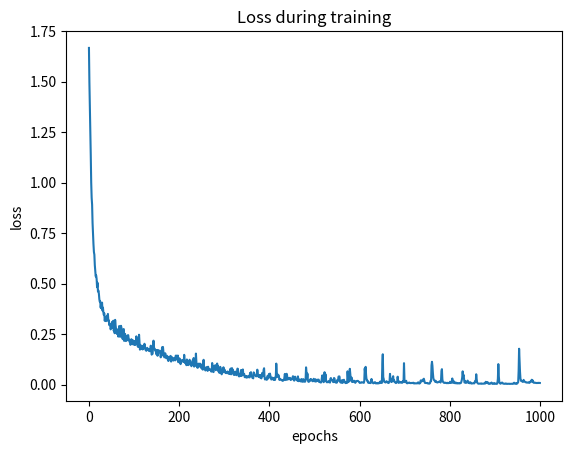
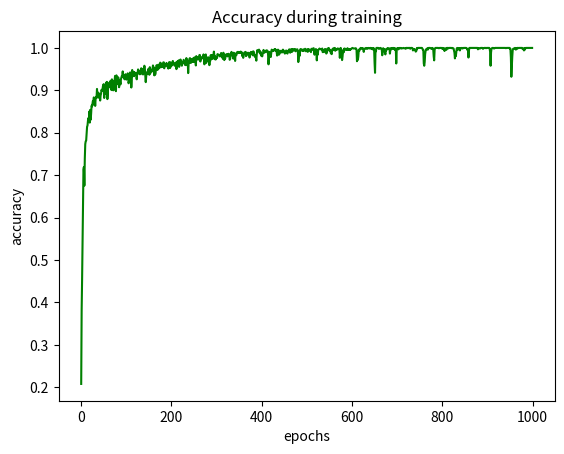

These charts were generated, in order, by the following Python code:
##.-*-coding: utf-8-*---------------------------------------------------------------------------
# Facultad de Matemáticas de la Universidad Autónoma de Yucatán
#--------------------------------------------------------------------------
#
# MODULE: Building a model
# FILE: model_3.py
# USE: Build de Neural Network Arquitecture
#
#> @author
# [redacted]
#
#  DESCRIPTION:
# This script implements a neural network arquitecture using Tensorflow and Keras
# 29 April 2019 - Initial Version
# -- April 2019 - Final Version
# TODO_dd_mmm_yyyy - TODO_describe_appropriate_changes - TODO_name
#
# Modifications:
#22 April 2019 - implemented getLabel function
#01 May   2019 - added graphics to visualize the data
#--------------------------------------------------------------------------

import numpy as np

import  matplotlib.pyplot as plt


losses = np.array([1.6675541293621063, 1.4972671898206076, 1.3830265029271445, 1.264388732512792, 1.13748608648777,
                   1.000649388631185, 0.925450057387352, 0.8917145945628484, 0.8010228465000788, 0.7462480320533117,
                   0.6959589391946792, 0.6571572325627009, 0.6442154751221338, 0.5918444681167603, 0.5617732025186221,
                   0.5362992428739866, 0.5412184682488441, 0.523681925435861, 0.4826183679699898, 0.5049430192510287,
                   0.4614825599392255, 0.4666285919149717, 0.4508563321332137, 0.4237269085645676, 0.4107496641079585,
                   0.4121113849679629, 0.38152790665626524, 0.3991565213104089, 0.37759404828151066, 0.4064254473646482,
                   0.3670300139983495, 0.3818284310400486, 0.35803932627042134, 0.3449959196150303, 0.3532407245536645,
                   0.31636682003736494, 0.33176064829031626, 0.32195574581623077, 0.3147052384912968, 0.3387584862112999,
                   0.33536399811506273, 0.3293642740448316, 0.35052039071917535, 0.31485755627353984, 0.3186431935926278,
                   0.2949987689654032, 0.30108029961585997, 0.2965959161520004, 0.27402528643608093, 0.2809954128662745,
                   0.28715450982252755, 0.31078171024719875, 0.2818137181798617, 0.29933057094613713, 0.31691500172019005,
                   0.2665939311683178, 0.282091939697663, 0.2550272625684738, 0.32114352628588677, 0.294388734549284,
                   0.27568557783961295, 0.26345388203859327, 0.2512534278134505, 0.27388270551959676, 0.25825819353262586,
                   0.2381479257841905, 0.24581043551365533, 0.2906065896650155, 0.24697172557314237, 0.23708856711784998,
                   0.24091265874604384, 0.2916234234472116, 0.2818190978591641, 0.2609685997416576, 0.23131732667485874,
                   0.2255129391948382, 0.27337081213792164, 0.2757632514089346, 0.21676898039877415, 0.2226477108647426,
                   0.2518220542371273, 0.23419444382190704, 0.21616482545932134, 0.22848689272999764, 0.24122548100848992,
                   0.22016846319039662, 0.24472367957234384, 0.24550779874126116, 0.22767107740044593, 0.22481608611841997,
                   0.21191953875124456, 0.21619954332709312, 0.19743014904359976, 0.20324018510679404, 0.2253836849828561,
                   0.21561060165365536, 0.21350012763092915, 0.22106952473521232, 0.19926697053015233, 0.20919530645012854,
                   0.21688493906209866, 0.19749708481132985, 0.21297781080007552, 0.19805934997896354, 0.203191429823637,
                   0.2394670808315277, 0.2189818734675646, 0.20383469242602587, 0.19027118284255265, 0.18695374657710392,
                   0.2053550458699465, 0.2474521056562662, 0.21330807454884051, 0.17369995187968015, 0.19721639196077984,
                   0.1920475089053313, 0.17838460740943748, 0.19185483927528063, 0.18872646198918422, 0.17466520220041276,
                   0.17726070037732522, 0.1949492100874583, 0.1881679231673479, 0.2027283079425494, 0.19035063453018666,
                   0.1734055812160174, 0.17341359476248422, 0.16792039908468723, 0.1711038588732481, 0.18266515081127485,
                   0.1791017489352574, 0.17472201202064752, 0.17528920675317447, 0.16744401576618353, 0.1772454645857215,
                   0.1657972777634859, 0.176539030422767, 0.19328207644323508, 0.17090620197355746, 0.14885449012120563,
                   0.1534583847100536, 0.15285199179003636, 0.18907446414232254, 0.21810058126846948, 0.1868182606001695,
                   0.17713733279456695, 0.17650961745530366, 0.1688330054283142, 0.17032848790287972, 0.15126771303514638,
                   0.15988595557709534, 0.17201923875759045, 0.14336189628889162, 0.1716893859828512, 0.16660788913567862,
                   0.16024409492810568, 0.1686978935326139, 0.1679839406100412, 0.15568427104502916, 0.13566008916745584,
                   0.14807397292306027, 0.1524192454914252, 0.1855236678570509, 0.14524808034300804, 0.18697558292498193,
                   0.1610046162456274, 0.1471176662047704, 0.13537127137184143, 0.1390132706363996, 0.15555940873920918,
                   0.14420787755399941, 0.13123302267243464, 0.13239307907720407, 0.14338232590506475, 0.13592616806427638,
                   0.12221308439970016, 0.11743079607685407, 0.12236595682799817, 0.13854855557282766, 0.12857110049575568,
                   0.13714246901373067, 0.1427556279549996, 0.1147341466943423, 0.12353270678470532, 0.13642220862209797,
                   0.1268655980254213, 0.13173055278758208, 0.11947975556055705, 0.12871921973923842, 0.1225503031661113,
                   0.1298198986177643, 0.12052778092523415, 0.14253707515696684, 0.1446295475959778, 0.12568528200189272,
                   0.12549581077570718, 0.13574019675453505, 0.14438936538994313, 0.11161901352306207, 0.13052451387047767,
                   0.11613243920418123, 0.12942357023557027, 0.11906547736376524, 0.10194179527461529, 0.11913467820423344,
                   0.12049135913451513, 0.1182372597977519, 0.12018459280331929, 0.11483466763049364, 0.12226190574467183,
                   0.11236569186051687, 0.14793654332558315, 0.12171848037590584, 0.10684176106005908, 0.11236005313694478,
                   0.10646939996629953, 0.09676004058991869, 0.1249447929734985, 0.10629664808511734, 0.10503320708870888,
                   0.09701527888265749, 0.1041906832717359, 0.10941646766538421, 0.12354779584954183, 0.10425829420487086,
                   0.09796719046930472, 0.11084436452637116, 0.0917448177995781, 0.10365084281812112, 0.10036122081180414,
                   0.12251089244460066, 0.1138766423232543, 0.13213537597407898, 0.0896490817454954, 0.0927399997661511,
                   0.09372164792691667, 0.09562019333864252, 0.15419899505873522, 0.11403295055652658, 0.09442378681153059,
                   0.08479747278305391, 0.08371849655484159, 0.10189592594901721, 0.10416591504588724, 0.090842317348967,
                   0.08987491683413586, 0.10451740792642038, 0.09562015163401763, 0.09756992808232705, 0.08202731663361192,
                   0.10008714737370611, 0.08233219568307201, 0.07468950460354487, 0.09668535734216373, 0.12338552430272103,
                   0.07674477325752377, 0.07834062722201149, 0.07863378950084249, 0.07055628849193454, 0.07453669631232818,
                   0.08747819396356742, 0.08034486778701345, 0.0735715090110898, 0.06835159291202823, 0.08899147983640432,
                   0.07895040961603324, 0.07306449986373385, 0.07610535834605495, 0.07703894567986329, 0.07261210822189848,
                   0.07042176454638441, 0.06515860956783096, 0.0653902871441096, 0.1074188013933599, 0.07084435320459306,
                   0.06566124919801951, 0.06250753804420431, 0.09367037492493789, 0.08356010347604752, 0.08771446517358224,
                   0.09670380182253818, 0.07202128422136109, 0.0736836235721906, 0.07738600613549351, 0.10483941193670035,
                   0.08134697791188955, 0.09339912674700221, 0.06562670811700325, 0.08110924450370173, 0.05847016796469688,
                   0.06592004438241322, 0.08837326078675688, 0.05930705473447839, 0.0632652443802605, 0.05149626448440055,
                   0.05961553217843175, 0.07757846886912982, 0.06147533291950822, 0.08627802191302181, 0.06439554601286848,
                   0.07570361071887116, 0.0704043335095048, 0.059381614662706854, 0.06380285543079177, 0.057137245927006,
                   0.05863026878175636, 0.06005188375401, 0.06542324101552367, 0.06285180176918705, 0.05507959614818295,
                   0.05425614473409951, 0.06481147930336495, 0.054455156453574696, 0.07419322256930172, 0.0802585391048342,
                   0.05141797392008205, 0.05753153926382462, 0.08186094721158345, 0.07199220288544893, 0.07268186734989285,
                   0.05456007867741088, 0.048895775663355984, 0.05288386072963476, 0.0505997123879691, 0.06492039847187697,
                   0.05167145242914557, 0.052303601314003266, 0.04717166132293642, 0.06417908761960765, 0.07971921266367038,
                   0.07839370987533281, 0.05552968414500356, 0.04204491753441592, 0.041187336454167965, 0.04627477919993301,
                   0.054781065086523695, 0.0450133907298247, 0.07281264770155152, 0.04410557530199488, 0.04743678594008088,
                   0.047143241207425794, 0.07555645829997956, 0.052524331822060046, 0.04946311793445299, 0.053271885101373,
                   0.03789278441263984, 0.03700085297692567, 0.04313225858534376, 0.04252743734046817, 0.03505547410187622,
                   0.040809900276362894, 0.040653444617831457, 0.036096322806552054, 0.03769693749646346, 0.04422900618053973,
                   0.04271959806481997, 0.036022002534009515, 0.05828067817104359, 0.05699806304338078, 0.0621903842392688,
                   0.04615426889620721, 0.043295936587577064, 0.034303163615986704, 0.03557458025713762, 0.03142081734258682,
                   0.06099215189615886, 0.05773468973891189, 0.05034784391289577, 0.04687921194980542, 0.04523037107350925,
                   0.041494445155064265, 0.043635218266087274, 0.042148164523144564, 0.07443234277268251, 0.052372502538686,
                   0.04939601455194255, 0.03847721640020609, 0.04347165681188926, 0.04650355246694138, 0.035407531706926725,
                   0.04794589792378247, 0.03893510588910431, 0.0313235706385846, 0.04310831036418676, 0.05854632867810627,
                   0.05674226383833836, 0.04511707761945824, 0.07379899761949976, 0.08145542331039905, 0.037910895065094034,
                   0.026154527564843495, 0.02748403901079049, 0.03022260682967802, 0.026960473998915404, 0.024187251295273503,
                   0.03438071431281666, 0.04480656678167482, 0.030465697726855676, 0.03403987269693365, 0.05324482541841765,
                   0.042040502446082734, 0.05526103823290517, 0.04399307967163622, 0.03584249859675765, 0.02571838044251005,
                   0.027010955020474892, 0.035331520888333516, 0.03009627442030857, 0.03287351340210686, 0.023748863061579566,
                   0.031372748895858726, 0.03457091137844448, 0.023251630327043433, 0.030550795410138866, 0.04140519582045575,
                   0.10456505143083632, 0.06525674651687344, 0.03807521911648413, 0.051654965116952854, 0.043243212066590785,
                   0.0474178769129018, 0.040192431419466934, 0.02401303329349806, 0.02874621278451135, 0.026496600680984556,
                   0.024979983473507068, 0.02497111753327772, 0.023626182676913837, 0.02088905902268986, 0.019190948827502628,
                   0.020452459645457565, 0.022796994266100226, 0.022794466032646597, 0.03476375224534422, 0.05332142489186178,
                   0.0407908774415652, 0.023219642896826067, 0.025109477113001048, 0.054026996679604054, 0.04540380796728035,
                   0.02530517432993899, 0.033629088553910454, 0.03056356284301728, 0.02719813397930314, 0.029538750677990416,
                   0.0342855659352305, 0.03310584291505317, 0.023440207863847415, 0.025175072949690125, 0.026444923225790264,
                   0.028663610039899746, 0.035662568748618166, 0.04215722498949617, 0.03534179041006913, 0.021586352131174255,
                   0.02050452942804744, 0.039117063573406385, 0.039587690244273596, 0.028282885399336617, 0.025535155969361463,
                   0.02867978624844303, 0.02463821179699153, 0.01922374518200134, 0.04122161176831772, 0.022723783979502817,
                   0.017474978333339095, 0.019887350047550476, 0.02567148456349969, 0.02368265864206478, 0.019009476903205116,
                   0.01538651623452703, 0.02813993546180427, 0.018333772396824013, 0.017549708381605644, 0.01416168520770346,
                   0.027643168315601846, 0.02393646662433942, 0.019414273171375195, 0.014645601491599033, 0.015397411265100042,
                   0.024512417872902006, 0.08595568610665699, 0.06076448380947113, 0.029215126984442275, 0.055112108015843354,
                   0.02099802463237817, 0.015320545790794615, 0.017624599278594055, 0.015785656401227848, 0.021569125717505813,
                   0.021658598713887235, 0.02862560164571429, 0.021583657710968207, 0.025365663763756555, 0.023922883795263868,
                   0.019040079362069567, 0.017078577844270814, 0.018911629412323237, 0.029347145510837436, 0.023133453292927396,
                   0.017245964588752636, 0.016872748216458906, 0.02714074224078407, 0.01587182638856272, 0.017771710488013924,
                   0.018420890117219337, 0.024192861209157854, 0.02510811359543974, 0.018743363786876823, 0.025139193035817395,
                   0.013584119680259998, 0.015324405037487547, 0.012552005940427383, 0.011581091764383019, 0.010706521892764916,
                   0.014515964126136776, 0.03339620319117482, 0.04637365465673308, 0.035327618401497604, 0.024911217820675423,
                   0.012638726985702913, 0.015893849465452754, 0.06197993188009908, 0.019727352815680207, 0.05220107110682875,
                   0.026057129041291774, 0.015666514960272857, 0.012253421907468389, 0.012270607195484142, 0.015169723130141696,
                   0.012405842780135573, 0.013535202536731959, 0.01909642187335218, 0.01514320192936187, 0.010350044468650595,
                   0.02899399935423086, 0.033115863661126545, 0.024709646076274416, 0.0247167722415179, 0.021644200266649326,
                   0.016629063151388738, 0.013348928553362687, 0.012942120914813131, 0.03321582934353501, 0.030993637155431013,
                   0.018329761209897696, 0.011703564680647104, 0.010722930817476784, 0.01039516051687921, 0.00984234720740157,
                   0.023194882544921712, 0.016928666967432945, 0.02326044612408926, 0.040340513054591916, 0.03786088974370311,
                   0.040874093094995866, 0.016491272661369294, 0.011909122875270744, 0.010723893399505566, 0.010509596643969417,
                   0.021951061675014594, 0.013267570164365073, 0.008823191713696967, 0.022353100821492264, 0.021147431624898065,
                   0.024599755614375076, 0.014734335109436263, 0.014483301412935058, 0.008694144849432633, 0.007944497528175514,
                   0.011421957893762737, 0.01176382505412524, 0.00924902008109105, 0.06646427678875626, 0.03531120938404153,
                   0.0130004324298352, 0.022982048448951294, 0.04271846312331036, 0.07876135948734979, 0.05544174864888191,
                   0.028611452565528453, 0.018802949651144443, 0.03518972201428066, 0.013529168243209521, 0.016861605513840913,
                   0.015043027338106186, 0.017807693142288673, 0.020133126289583744, 0.014713214905932546, 0.01660687416171034,
                   0.009323634295724333, 0.013638915359042585, 0.016945940998848528, 0.018209528184185426, 0.01881222327084591,
                   0.018993746085713307, 0.01886889204615727, 0.016318505457602443, 0.014363046982325614, 0.012239905668733021,
                   0.00891029258336251, 0.00997375553008169, 0.009886282918741926, 0.010762041507211204, 0.012446447405964137,
                   .011520688460053255, 0.011746151387536277, 0.010907032193693643, 0.009721454901155084, 0.00930038612607556,
                   0.018461921360964577, 0.08043798313088094, 0.05896190806912879, 0.0884805661564072, 0.04868610413832357,
                   0.024953691312888018, 0.024033961864188314, 0.0163777839889129, 0.017206257068319245, 0.009086857285195342,
                   0.00946881055055807, 0.009521758127957582, 0.008621525587514042, 0.010943774293797712, 0.007959727651905269,
                   0.01703264422598295, 0.02844248902886951, 0.012497741389864436, 0.012225435144112756, 0.011621985078478853,
                   0.006757926311499129, 0.008248469580042486, 0.009931544738356024, 0.008166309880713622, 0.012414040513491879,
                   0.008647237242354701, 0.006056849270826206, 0.0069091062895798435, 0.007942227850047251, 0.008861178567167371,
                   0.006155348841566592, 0.007179011085342305, 0.007962979141933222, 0.0073708325426559895, 0.012047442917246371,
                   0.015218299985863269, 0.010428199122349421, 0.01580817283092377, 0.009975716210901738, 0.009081817651555564,
                   0.10330757189076394, 0.15073249992293616, 0.03733905354514718, 0.02909038007259369, 0.014800334782339632,
                   0.01328822187691306, 0.012722503850236535, 0.011096808876997481, 0.011937183168095847, 0.01733782407323209,
                   0.015437160461054493, 0.014668262044433505, 0.010486851128128668, 0.008956896113231779, 0.00836138501491708,
                   0.013164195303494731, 0.01610668401233852, 0.05378450203531732, 0.02498784540221095, 0.016089491248130798,
                   0.018307501426897944, 0.013992174602268885, 0.029637254696378176, 0.03303930908131103, 0.04202871048357338,
                   0.017026946303279448, 0.02157975629903376, 0.01637710566011568, 0.01181901248327146, 0.010884469281882048,
                   0.008203921373739528, 0.009290750947160026, 0.012675534045168508, 0.015716762454248964, 0.03972981294306616,
                   0.01701591400623632, 0.009062992436811327, 0.01610506928215424, 0.01480144216834257, 0.011005902226703862,
                   0.01259383319100986, 0.013117125513963402, 0.01026526070976009, 0.009861514383616547, 0.009524177917434524,
                   0.01656121121525454, 0.015082614043106636, 0.012902155846046905, 0.10671956521769364, 0.026201241272501646,
                   0.01275485461888214, 0.01586254612620299, 0.014964392553859701, 0.019288140757319827, 0.007802311490910749,
                   0.0076735430086652436, 0.00726063409820199, 0.00856222607816259, 0.009596569291315972, 0.010142513156170025,
                   0.010622112779334808, 0.008660143474893023, 0.007711405854982634, 0.00871904640768965, 0.007810016114575167,
                   0.00887718002855157, 0.008565655991745491, 0.0091747004542655, 0.007943702545017004, 0.009969183849170804,
                   0.006480575029660637, 0.006460944221665462, 0.006343224043957889, 0.006591585952943812, 0.007300665006429578,
                   0.006917539277734855, 0.00652039584160472, 0.006508216452784836, 0.007631884306514015, 0.011264391001313925,
                   0.011359573495962347, 0.006353898685580741, 0.006071630003862083, 0.006792406815026577, 0.008557843673819055,
                   0.02126433021699389, 0.01624019780002224, 0.02061459018771226, 0.018017179317151508, 0.017815324305556716,
                   0.02235805013217032, 0.027637107828631997, 0.029617487125409146, 0.018433656207441043, 0.009974363048871358,
                   0.008378494107164442, 0.008799632396548986, 0.008464226799163347, 0.008654775077787539, 0.008110833960430075,
                   0.008797141460624214, 0.0059935762706057475, 0.005969887734390795, 0.005811636496024827, 0.0052133167306116475,
                   0.006283509325003251, 0.010294554375577717, 0.01977440695744008, 0.018204663415284206, 0.09610947123883913,
                   0.11349302645772695, 0.09325139000390967, 0.058074170077840485, 0.033018842266562085, 0.024671537331305445,
                   0.022332198303192854, 0.0197230846217523, 0.014764010541451473, 0.019572013473759094, 0.01729279420338571,
                   0.01258811793445299, 0.011917920180906852, 0.011100144470886638, 0.011784108792586873, 0.013209579681667189,
                   0.01368229571574678, 0.0143866880168207, 0.017375603752055515, 0.014912149771116674, 0.010849413014948368,
                   0.01946065252336363, 0.06582550577819347, 0.07694497644280394, 0.026403548585561414, 0.015433986117132007,
                   0.012558777446392923, 0.010290166400372981, 0.009007700459721187, 0.009972170248705272, 0.00902264357234041,
                   0.009888087157936145, 0.009088807366788387, 0.008375905171657603, 0.007601562435738742, 0.00954124031122774,
                   0.00815830761178707, 0.0077657274246060596, 0.00868431174972405, 0.00830571211486434, 0.009744769954122602,
                   0.014726681010021518, 0.009428821600352725, 0.010649027372710406, 0.015557793117283532, 0.010591087334323674,
                   0.030818877746351062, 0.013239782275632024, 0.009706646655686199, 0.012196031478233636, 0.01616631876134003,
                   0.009061985775673142, 0.0075617585191503165, 0.007574464761031171, 0.010694247301629123, 0.00743253729150941,
                   0.008281606407545042, 0.006665442077210173, 0.00762567970668897, 0.006850741948777189, 0.007953598674697181,
                   0.007000343616819009, 0.007944346958150467, 0.006701296030078083, 0.008452107085225483, 0.00856567035894841,
                   0.014188627242110669, 0.02309399947989732, 0.03661667019167605, 0.06623520744343599, 0.04227463965537027,
                   0.04909791725687682, 0.030202592546120285, 0.011115653157855074, 0.010441149643156677, 0.018115706187672914,
                   0.010820041792467237, 0.009575726772503306, 0.012492251518803338, 0.012159326021404316, 0.020377348652885607,
                   0.013780060822609812, 0.009194434255671997, 0.008285213641356677, 0.010485241468607758, 0.007045407207527508,
                   0.01210787694901228, 0.009354832786290596, 0.006748402102384716, 0.005680481127540891, 0.006372212785257337,
                   0.006911426006505887, 0.0071149818610865626, 0.0074255702535932265, 0.007034215355912844, 0.00682044960403194,
                   0.015739575050150355, 0.018395805541270724, 0.016248306044532607, 0.051753723899212976, 0.027464221852521103,
                   0.011669368743896484, 0.008027081598217288, 0.005917012218463545, 0.005056287062858852, 0.0052252155682072044,
                   0.004977019891375676, 0.005490811833490928, 0.005174584302585572, 0.005374624044246351, 0.006488990547368303,
                   0.0051620042890620724, 0.005224751137817899, 0.004824145095578085, 0.0049212437685734285, 0.005221775110112503,
                   0.006342956815302993, 0.006078228592717399, 0.005517062842845917, 0.0062142890699518226, 0.014332360823561126,
                   0.010113564172449211, 0.00828645661395664, 0.010798937922809273, 0.013197939216624946, 0.009607778609497472,
                   0.005299728741326059, 0.0043648949812632055, 0.006342995294447367, 0.005385531332964698, 0.004868352715857327,
                   0.007170824314234778, 0.00898628712282516, 0.010791970105298485, 0.0061432398130030685, 0.00470258233952336,
                   0.003967235816720253, 0.005755592792411335, 0.007525835628233229, 0.00818077936458091, 0.004590057051197315,
                   0.0045785649109166115, 0.005300130487109224, 0.0045840210265790425, 0.004181963650432105, 0.004479953656361128,
                   0.009425427218084224, 0.029662111240904777, 0.10202607166642944, 0.04325422909110785, 0.016734780021943153,
                   0.00813058285935161, 0.0062484830633426705, 0.005106055037273715, 0.008171406399148207, 0.00806113196304068,
                   0.01065246193514516, 0.01007273817861763, 0.006321453349664807, 0.005274510383994008, 0.005187118651811033,
                   0.004482146988933285, 0.004859041566572462, 0.004521056092732276, 0.006023517690676575, 0.00614211974820743,
                   0.004484964774649901, 0.0041344525090729195, 0.00479691189325725, 0.004249400444095954, 0.0044513471327566854,
                   0.004249241882547115, 0.005034955856778349, 0.004068602837699776, 0.004302970324642956, 0.004197543412446976,
                   0.004434980096411891, 0.004667345461978887, 0.004463832879361386, 0.004287376903230325, 0.004260621410406505,
                   0.0056625993313112605, 0.00829515586219107, 0.01000056826043874, 0.0054912549744282535, 0.005900069297446559,
                   0.0060101613774895665, 0.004307894923646624, 0.005224391876254231, 0.008585534516411523, 0.006129070587921888,
                   0.009379706783220173, 0.01325159302369381, 0.06911255256583293, 0.17812884643053015, 0.11606528010219336,
                   0.06537273291187982, 0.030516287170660992, 0.019445519155512254, 0.019523340350327392, 0.017586443503387273,
                   0.014936562019089857, 0.01405045531767731, 0.015254816069888572, 0.024031972719045978, 0.016866503382722536,
                   0.016662456188350917, 0.014149875916385403, 0.012443428384140134, 0.01308825528404365, 0.011638980701100081,
                   0.010462289282198374, 0.010534738438824813, 0.010527859649155289, 0.0114248606764401, 0.01129817464078466,
                   0.0125390466558747, 0.009568666367170712, 0.011608153538157542, 0.01556298099613438, 0.016942407644043367,
                   0.018886320226980995, 0.024623630354957033, 0.013655408768293758, 0.021811037887819112, 0.012032371143965671,
                   0.01245139678940177, 0.009833296911480527, 0.009518040467131263, 0.0103012734449779, 0.009679000362132987,
                   0.009026267145139476, 0.008349764919063698, 0.008819051935958366, 0.008369216242960343, 0.009076937616337091,
                   0.0081066715111956, 0.00938158476802831, 0.009344087922169517, 0.00984433267013325, 0.008722250518233826])

accuracy = np.array([0.208, 0.38133332, 0.45466667, 0.5466667, 0.62266666, 0.7133333, 0.71933335, 0.6753333, 0.74,
                     0.7733333, 0.78, 0.7813333, 0.79866666, 0.814, 0.81733334, 0.8286667, 0.83466667, 0.83, 0.85,
                     0.824, 0.854, 0.83066666, 0.84533334, 0.864, 0.862, 0.86866665, 0.8753333, 0.86733335, 0.8833333,
                     0.866, 0.88, 0.86333334, 0.88133335, 0.8846667, 0.8833333, 0.9033333, 0.8833333, 0.8886667,
                     0.8946667, 0.8893333, 0.882, 0.89, 0.876, 0.888, 0.892, 0.90133333, 0.8986667, 0.9, 0.9086667,
                     0.91333336, 0.91466665, 0.882, 0.912, 0.896, 0.892, 0.918, 0.9073333, 0.92, 0.8793333, 0.89533335,
                     0.912, 0.9126667, 0.918, 0.9073333, 0.91466665, 0.92266667, 0.91933334, 0.90066665, 0.926,
                     0.92333335, 0.922, 0.9, 0.90133333, 0.91066664, 0.92266667, 0.934, 0.9033333, 0.898, 0.9353333,
                     0.92266667, 0.91466665, 0.922, 0.9306667, 0.924, 0.9073333, 0.92466664, 0.9213333, 0.914, 0.926,
                     0.93, 0.934, 0.93333334, 0.9446667, 0.93333334, 0.93, 0.9306667, 0.926, 0.93266666, 0.938,
                     0.93133336, 0.9253333, 0.9353333, 0.9266667, 0.94, 0.93266666, 0.9166667, 0.922, 0.93266666,
                     0.942, 0.942, 0.934, 0.9066667, 0.924, 0.948, 0.93333334, 0.9393333, 0.9433333, 0.93333334,
                     0.94266665, 0.94133335, 0.94, 0.93666667, 0.93733335, 0.926, 0.94133335, 0.94133335, 0.9493333,
                     0.94666666, 0.9446667, 0.938, 0.946, 0.94133335, 0.938, 0.952, 0.942, 0.95066667, 0.942,
                     0.93733335, 0.9406667, 0.95133334, 0.958, 0.95133334, 0.9353333, 0.91933334, 0.93333334,
                     0.9393333, 0.93866664, 0.9446667, 0.942, 0.95066667, 0.94, 0.93666667, 0.9546667, 0.94, 0.9493333,
                     0.94533336, 0.94533336, 0.9446667, 0.95066667, 0.9586667, 0.9533333, 0.94733334, 0.9353333,
                     0.9533333, 0.93733335, 0.94533336, 0.95, 0.95933336, 0.956, 0.948, 0.9533333, 0.96066666,
                     0.9573333, 0.952, 0.9546667, 0.96533334, 0.964, 0.9633333, 0.9546667, 0.962, 0.956, 0.9573333,
                     0.966, 0.966, 0.952, 0.962, 0.9573333, 0.96133333, 0.958, 0.96466666, 0.96133333, 0.96133333,
                     0.9533333, 0.95133334, 0.9586667, 0.96666664, 0.9626667, 0.95266664, 0.966, 0.95666665, 0.9633333,
                     0.9586667, 0.9626667, 0.96933335, 0.964, 0.9626667, 0.962, 0.958, 0.964, 0.96533334, 0.96533334,
                     0.95, 0.9626667, 0.968, 0.9626667, 0.966, 0.97066665, 0.95533335, 0.964, 0.96533334, 0.9726667,
                     0.966, 0.9633333, 0.958, 0.9633333, 0.96666664, 0.964, 0.972, 0.96933335, 0.96666664, 0.96,
                     0.9633333, 0.95933336, 0.976, 0.972, 0.9673333, 0.968, 0.9406667, 0.9626667, 0.97066665,
                     0.97466666, 0.976, 0.96466666, 0.96466666, 0.97066665, 0.974, 0.96666664, 0.97066665, 0.968,
                     0.9766667, 0.9673333, 0.97333336, 0.978, 0.97, 0.9586667, 0.98066664, 0.972, 0.9766667, 0.97866666,
                     0.9766667, 0.9726667, 0.9773333, 0.98333335, 0.98333335, 0.968, 0.978, 0.9766667, 0.97466666, 0.976,
                     0.97866666, 0.982, 0.98466665, 0.9813333, 0.96133333, 0.976, 0.9826667, 0.98466665, 0.96466666,
                     0.97466666, 0.974, 0.97, 0.978, 0.9773333, 0.9766667, 0.95933336, 0.9726667, 0.96933335, 0.9826667,
                     0.97466666, 0.98333335, 0.97866666, 0.974, 0.982, 0.9826667, 0.9913333, 0.9813333, 0.97333336,
                     0.98, 0.9726667, 0.978, 0.97866666, 0.976, 0.9853333, 0.98333335, 0.984, 0.98333335, 0.98333335,
                     0.98, 0.984, 0.9826667, 0.988, 0.97933334, 0.986, 0.978, 0.974, 0.98866665, 0.9826667, 0.9713333,
                     0.9773333, 0.97466666, 0.9813333, 0.98466665, 0.98333335, 0.98466665, 0.98, 0.9853333, 0.986,
                     0.986, 0.9826667, 0.972, 0.974, 0.982, 0.988, 0.9906667, 0.988, 0.9813333, 0.986, 0.97466666,
                     0.98866665, 0.9866667, 0.986, 0.96933335, 0.9866667, 0.9826667, 0.98333335, 0.98866665, 0.9906667,
                     0.988, 0.988, 0.9906667, 0.98866665, 0.988, 0.98933333, 0.9913333, 0.988, 0.9906667, 0.98866665,
                     0.98066664, 0.9826667, 0.9766667, 0.984, 0.98866665, 0.98933333, 0.99, 0.9906667, 0.98066664,
                     0.9813333, 0.98866665, 0.9866667, 0.98466665, 0.98866665, 0.98733336, 0.98733336, 0.9773333,
                     0.98333335, 0.986, 0.9906667, 0.98733336, 0.9853333, 0.99, 0.9826667, 0.992, 0.9913333, 0.9866667,
                     0.98066664, 0.97933334, 0.98333335, 0.976, 0.97, 0.9853333, 0.9946667, 0.9913333, 0.9913333,
                     0.9946667, 0.996, 0.99333334, 0.9866667, 0.9913333, 0.98933333, 0.9813333, 0.9853333, 0.98,
                     0.986, 0.988, 0.9953333, 0.992, 0.98866665, 0.9913333, 0.9906667, 0.99333334, 0.994, 0.9913333,
                     0.994, 0.99266666, 0.98466665, 0.96133333, 0.9766667, 0.9906667, 0.98066664, 0.988, 0.97866666,
                     0.9866667, 0.996, 0.99333334, 0.99266666, 0.99333334, 0.99266666, 0.9946667, 0.99666667, 0.9953333,
                     0.99733335, 0.99333334, 0.9946667, 0.9913333, 0.982, 0.988, 0.996, 0.994, 0.984, 0.9853333,
                     0.99333334, 0.9906667, 0.98933333, 0.99333334, 0.99266666, 0.98933333, 0.9906667, 0.996, 0.99333334,
                     0.99333334, 0.99, 0.9866667, 0.98733336, 0.99, 0.994, 0.99266666, 0.988, 0.9866667, 0.9906667,
                     0.994, 0.99266666, 0.99666667, 0.996, 0.98866665, 0.99333334, 0.99666667, 0.99733335, 0.9906667,
                     0.99266666, 0.99733335, 0.99666667, 0.994, 0.996, 0.9946667, 0.99733335, 0.992, 0.9946667,
                     0.9953333, 0.99666667, 0.99666667, 0.992, 0.96666664, 0.9766667, 0.99266666, 0.9813333, 0.996,
                     0.99733335, 0.99733335, 0.996, 0.99333334, 0.994, 0.99333334, 0.99666667, 0.99266666, 0.9946667,
                     0.996, 0.998, 0.99733335, 0.992, 0.9946667, 0.996, 0.996, 0.9906667, 0.99733335, 0.99733335,
                     0.9946667, 0.994, 0.99333334, 0.9946667, 0.99, 0.998, 0.9953333, 0.998, 0.998, 0.99866664,
                     0.9993333, 0.99, 0.984, 0.9906667, 0.9953333, 0.99733335, 0.9953333, 0.97066665, 0.994, 0.984,
                     0.99333334, 0.99666667, 0.99733335, 0.99866664, 0.99733335, 0.99733335, 0.99733335, 0.996, 0.996,
                     0.99866664, 0.99, 0.992, 0.994, 0.99, 0.9953333, 0.99733335, 0.99733335, 0.99666667, 0.9866667,
                     0.98866665, 0.994, 0.99866664, 0.99866664, 0.998, 0.9993333, 0.99333334, 0.9953333, 0.994,
                     0.98733336, 0.9866667, 0.9853333, 0.996, 0.99733335, 0.99866664, 0.99866664, 0.9946667, 0.9993333,
                     1.0, 0.99333334, 0.99666667, 0.996, 0.99733335, 0.996, 0.99866664, 0.99866664, 0.99733335, 0.99733335,
                     0.998, 0.9766667, 0.988, 1.0, 0.9906667, 0.9866667, 0.9713333, 0.97933334, 0.992, 0.996, 0.99,
                     0.99866664, 0.99666667, 0.998, 0.99733335, 0.9953333, 0.99666667, 0.9953333, 0.9993333, 0.99733335,
                     0.9953333, 0.99733335, 0.9953333, 0.99666667, 0.9953333, 0.99733335, 0.99733335, 0.99866664,
                     0.9993333, 1.0, 0.9993333, 0.99866664, 0.99866664, 0.99866664, 0.99866664, 0.99866664, 0.9993333,
                     0.99866664, 0.9953333, 0.9686667, 0.9773333, 0.972, 0.98, 0.996, 0.99266666, 0.996, 0.998, 1.0,
                     0.99866664, 0.99866664, 0.9993333, 0.998, 0.9993333, 0.99733335, 0.9906667, 0.998, 0.998, 0.998,
                     0.9993333, 1.0, 0.99866664, 0.9993333, 0.998, 0.9993333, 1.0, 0.9993333, 0.9993333, 0.99866664,
                     1.0, 1.0, 0.99866664, 0.9993333, 0.99733335, 0.99733335, 0.9993333, 0.996, 0.9993333, 0.998,
                     0.96466666, 0.94133335, 0.992, 0.992, 1.0, 1.0, 1.0, 1.0, 1.0, 0.998, 0.998, 0.998, 0.9993333,
                     1.0, 0.9993333, 0.998, 0.9953333, 0.9826667, 0.9953333, 0.9993333, 0.99666667, 0.99733335,
                     0.9913333, 0.988, 0.98466665, 0.99666667, 0.994, 0.998, 0.99866664, 0.998, 0.9993333, 0.9993333,
                     0.99866664, 0.99866664, 0.9866667, 0.99666667, 0.9993333, 0.99666667, 0.99866664, 1.0, 0.99866664,
                     0.998, 1.0, 0.99866664, 0.9993333, 0.9953333, 0.99733335, 0.99866664, 0.9633333, 0.994, 0.99866664,
                     0.998, 0.9993333, 0.99666667, 0.9993333, 0.9993333, 1.0, 0.9993333, 1.0, 0.99866664, 0.99866664,
                     0.9993333, 0.9993333, 0.9993333, 1.0, 0.9993333, 0.9993333, 0.9993333, 0.9993333, 0.998, 1.0, 1.0,
                     1.0, 1.0, 0.9993333, 1.0, 1.0, 1.0, 1.0, 0.998, 1.0, 1.0, 1.0, 1.0, 0.9993333, 0.994, 0.99733335,
                     0.9953333, 0.99733335, 0.99666667, 0.9953333, 0.9913333, 0.992, 0.9946667, 1.0, 0.99866664, 1.0,
                     1.0, 1.0, 1.0, 1.0, 1.0, 1.0, 1.0, 1.0, 1.0, 0.998, 0.9953333, 0.9953333, 0.9633333, 0.958,
                     0.96666664, 0.9853333, 0.99266666, 0.99666667, 0.99733335, 0.99666667, 0.9993333, 0.996, 0.998,
                     1.0, 1.0, 1.0, 1.0, 0.9993333, 0.99866664, 0.998, 0.99733335, 1.0, 0.9993333, 0.996, 0.98,
                     0.97066665, 0.9953333, 0.9993333, 1.0, 1.0, 1.0, 1.0, 1.0, 1.0, 1.0, 0.9993333, 0.9993333, 1.0,
                     1.0, 1.0, 1.0, 1.0, 0.9993333, 0.998, 1.0, 0.99866664, 0.99733335, 0.99866664, 0.99266666,
                     0.99866664, 0.99866664, 0.99866664, 0.9953333, 1.0, 1.0, 1.0, 0.99866664, 1.0, 1.0, 1.0, 1.0,
                     1.0, 1.0, 1.0, 0.9993333, 1.0, 0.9993333, 0.9993333, 0.99866664, 0.994, 0.98866665, 0.97533333,
                     0.986, 0.98066664, 0.99, 0.99866664, 1.0, 0.9953333, 0.9993333, 0.9993333, 0.998, 0.9993333,
                     0.994, 0.99866664, 0.9993333, 1.0, 0.9993333, 1.0, 0.99866664, 0.9993333, 1.0, 1.0, 1.0, 1.0,
                     1.0, 1.0, 1.0, 0.9993333, 0.99733335, 0.9946667, 0.99733335, 0.9773333, 0.99333334, 1.0, 1.0,
                     1.0, 1.0, 1.0, 1.0, 1.0, 1.0, 1.0, 1.0, 1.0, 1.0, 1.0, 1.0, 1.0, 1.0, 1.0, 1.0, 1.0, 0.99666667,
                     0.99866664, 0.9993333, 0.9993333, 0.99866664, 0.99866664, 1.0, 1.0, 1.0, 1.0, 1.0, 0.998,
                     0.9993333, 0.9993333, 1.0, 1.0, 1.0, 1.0, 0.9993333, 1.0, 1.0, 1.0, 1.0, 1.0, 1.0, 1.0, 0.998,
                     0.9906667, 0.958, 0.98933333, 0.998, 0.9993333, 1.0, 1.0, 0.9993333, 1.0, 0.99866664, 0.9993333,
                     1.0, 1.0, 1.0, 1.0, 1.0, 1.0, 1.0, 1.0, 1.0, 1.0, 1.0, 1.0, 1.0, 1.0, 1.0, 1.0, 1.0, 1.0, 1.0,
                     1.0, 1.0, 1.0, 1.0, 1.0, 0.9993333, 1.0, 1.0, 1.0, 1.0, 1.0, 1.0, 1.0, 1.0, 0.998, 0.998,
                     0.9773333, 0.932, 0.9573333, 0.97866666, 0.9946667, 0.998, 0.998, 0.998, 0.9993333, 1.0,
                     0.99866664, 0.996, 0.9993333, 0.99733335, 1.0, 1.0, 0.9993333, 1.0, 1.0, 1.0, 1.0, 1.0, 1.0,
                     1.0, 1.0, 1.0, 0.99733335, 0.99733335, 0.998, 0.994, 1.0, 0.996, 1.0, 0.9993333, 1.0, 1.0, 1.0,
                     1.0, 1.0, 1.0, 1.0, 1.0, 1.0, 1.0, 1.0, 1.0, 1.0, 1.0])
#t= np.linspace()#despliega figura
fig = plt.figure(1)
plt.plot(losses,'-',), plt.xlabel("epochs"), plt.ylabel("loss"), plt.title("Loss during training")
plt.show()
fig2 = plt.figure(2)
plt.plot(accuracy,'g-'), plt.xlabel("epochs"), plt.ylabel("accuracy"), plt.title("Accuracy during training")
plt.show()

#cierra todas las ventanas
input("presiona cualquier tecla para terminar")
#plt.close('all')

